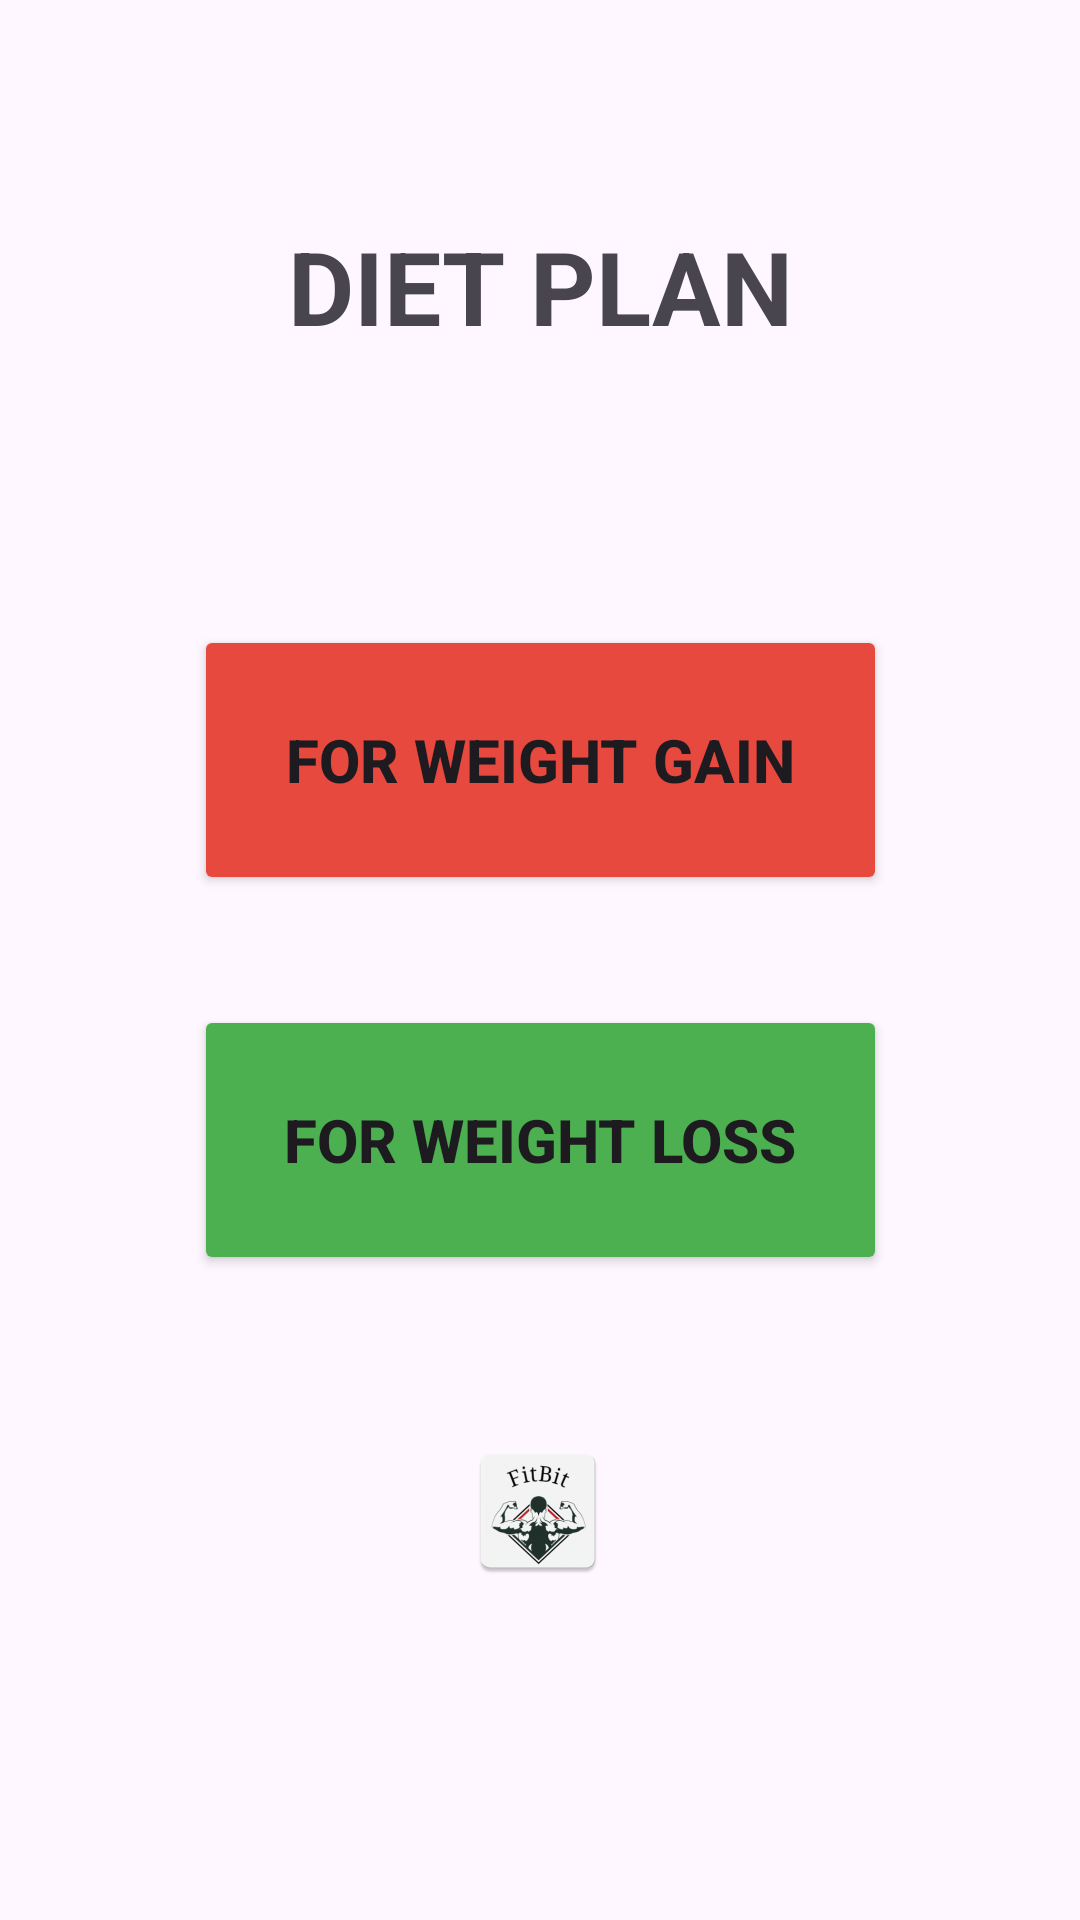

This screen was rendered from an Android layout file. Write that file and the resources it references.
<!-- AndroidManifest.xml: application theme Theme.Material3.DayNight.NoActionBar -->
<!-- res/layout/activity_meal_plan.xml -->
<?xml version="1.0" encoding="utf-8"?>
<androidx.constraintlayout.widget.ConstraintLayout xmlns:android="http://schemas.android.com/apk/res/android"
    xmlns:app="http://schemas.android.com/apk/res-auto"
    xmlns:tools="http://schemas.android.com/tools"
    android:layout_width="match_parent"
    android:layout_height="match_parent"
    tools:context=".Meal_Plan">

    <TextView
        android:id="@+id/textView23"
        android:layout_width="257dp"
        android:layout_height="120dp"
        android:gravity="center"
        android:text="DIET PLAN"
        android:textSize="34sp"
        android:textStyle="bold"
        app:layout_constraintBottom_toBottomOf="parent"
        app:layout_constraintEnd_toEndOf="parent"
        app:layout_constraintStart_toStartOf="parent"
        app:layout_constraintTop_toTopOf="parent"
        app:layout_constraintVertical_bias="0.068" />

    <Button
        android:id="@+id/button15"
        android:layout_width="231dp"
        android:layout_height="90dp"
        android:backgroundTint="#E8493E"
        android:onClick="Gain"
        android:text="For Weight Gain"
        android:textSize="20sp"
        android:textStyle="bold"
        app:layout_constraintBottom_toBottomOf="parent"
        app:layout_constraintEnd_toEndOf="parent"
        app:layout_constraintStart_toStartOf="parent"
        app:layout_constraintTop_toTopOf="parent"
        app:layout_constraintVertical_bias="0.379" />

    <Button
        android:id="@+id/button16"
        android:layout_width="231dp"
        android:layout_height="90dp"
        android:backgroundTint="#4CAF50"
        android:onClick="Loss"
        android:text="For Weight Loss"
        android:textSize="20sp"
        android:textStyle="bold"
        app:layout_constraintBottom_toBottomOf="parent"
        app:layout_constraintEnd_toEndOf="parent"
        app:layout_constraintStart_toStartOf="parent"
        app:layout_constraintTop_toTopOf="parent"
        app:layout_constraintVertical_bias="0.609" />

    <ImageView
        android:id="@+id/imageView2"
        android:layout_width="wrap_content"
        android:layout_height="wrap_content"
        app:layout_constraintBottom_toBottomOf="parent"
        app:layout_constraintEnd_toEndOf="parent"
        app:layout_constraintHorizontal_bias="0.498"
        app:layout_constraintStart_toStartOf="parent"
        app:layout_constraintTop_toTopOf="parent"
        app:layout_constraintVertical_bias="0.81"
        app:srcCompat="@mipmap/ic_launcher" />
</androidx.constraintlayout.widget.ConstraintLayout>
<!-- resources referenced by this layout -->
<resources>
  <!-- mipmap ic_launcher: webp bitmap (mipmap-hdpi, 3096 bytes) -->
</resources>
